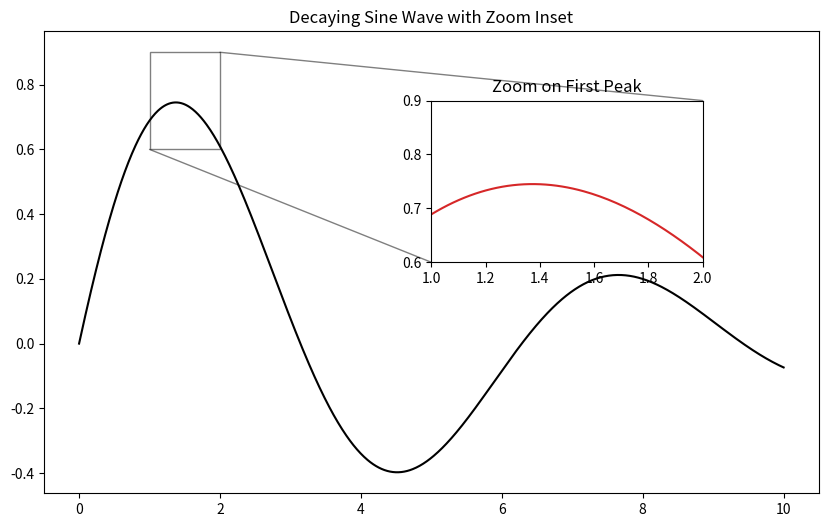

Generate this figure with matplotlib:
#Goal: Manually placing an axes inside another axes to show a "zoom-in" effect. This demonstrates the true power of OO—you can put an axes anywhe

import matplotlib.pyplot as plt
import numpy as np

x = np.linspace(0, 10, 1000)
y = np.sin(x) * np.exp(-x/5) # Decaying sine wave

fig, ax = plt.subplots(figsize=(10, 6))

# Main plot
ax.plot(x, y, color='black')
ax.set_title("Decaying Sine Wave with Zoom Inset")

# Define the region for the inset axes
# [left, bottom, width, height] in percentages of the parent axes
# 0.5, 0.5 means start at 50% x and 50% y (middle of the plot)
left, bottom, width, height = [0.5, 0.5, 0.35, 0.35] 
ax_inset = ax.inset_axes([left, bottom, width, height])

# Plot the same data on the inset
ax_inset.plot(x, y, color='tab:red')

# Zoom in on a specific region (e.g., the first peak)
x1, x2, y1, y2 = 1.0, 2.0, 0.6, 0.9
ax_inset.set_xlim(x1, x2)
ax_inset.set_ylim(y1, y2)
ax_inset.set_title("Zoom on First Peak")

# Draw connectors to show where the zoom comes from
ax.indicate_inset_zoom(ax_inset, edgecolor="black")

plt.show()
